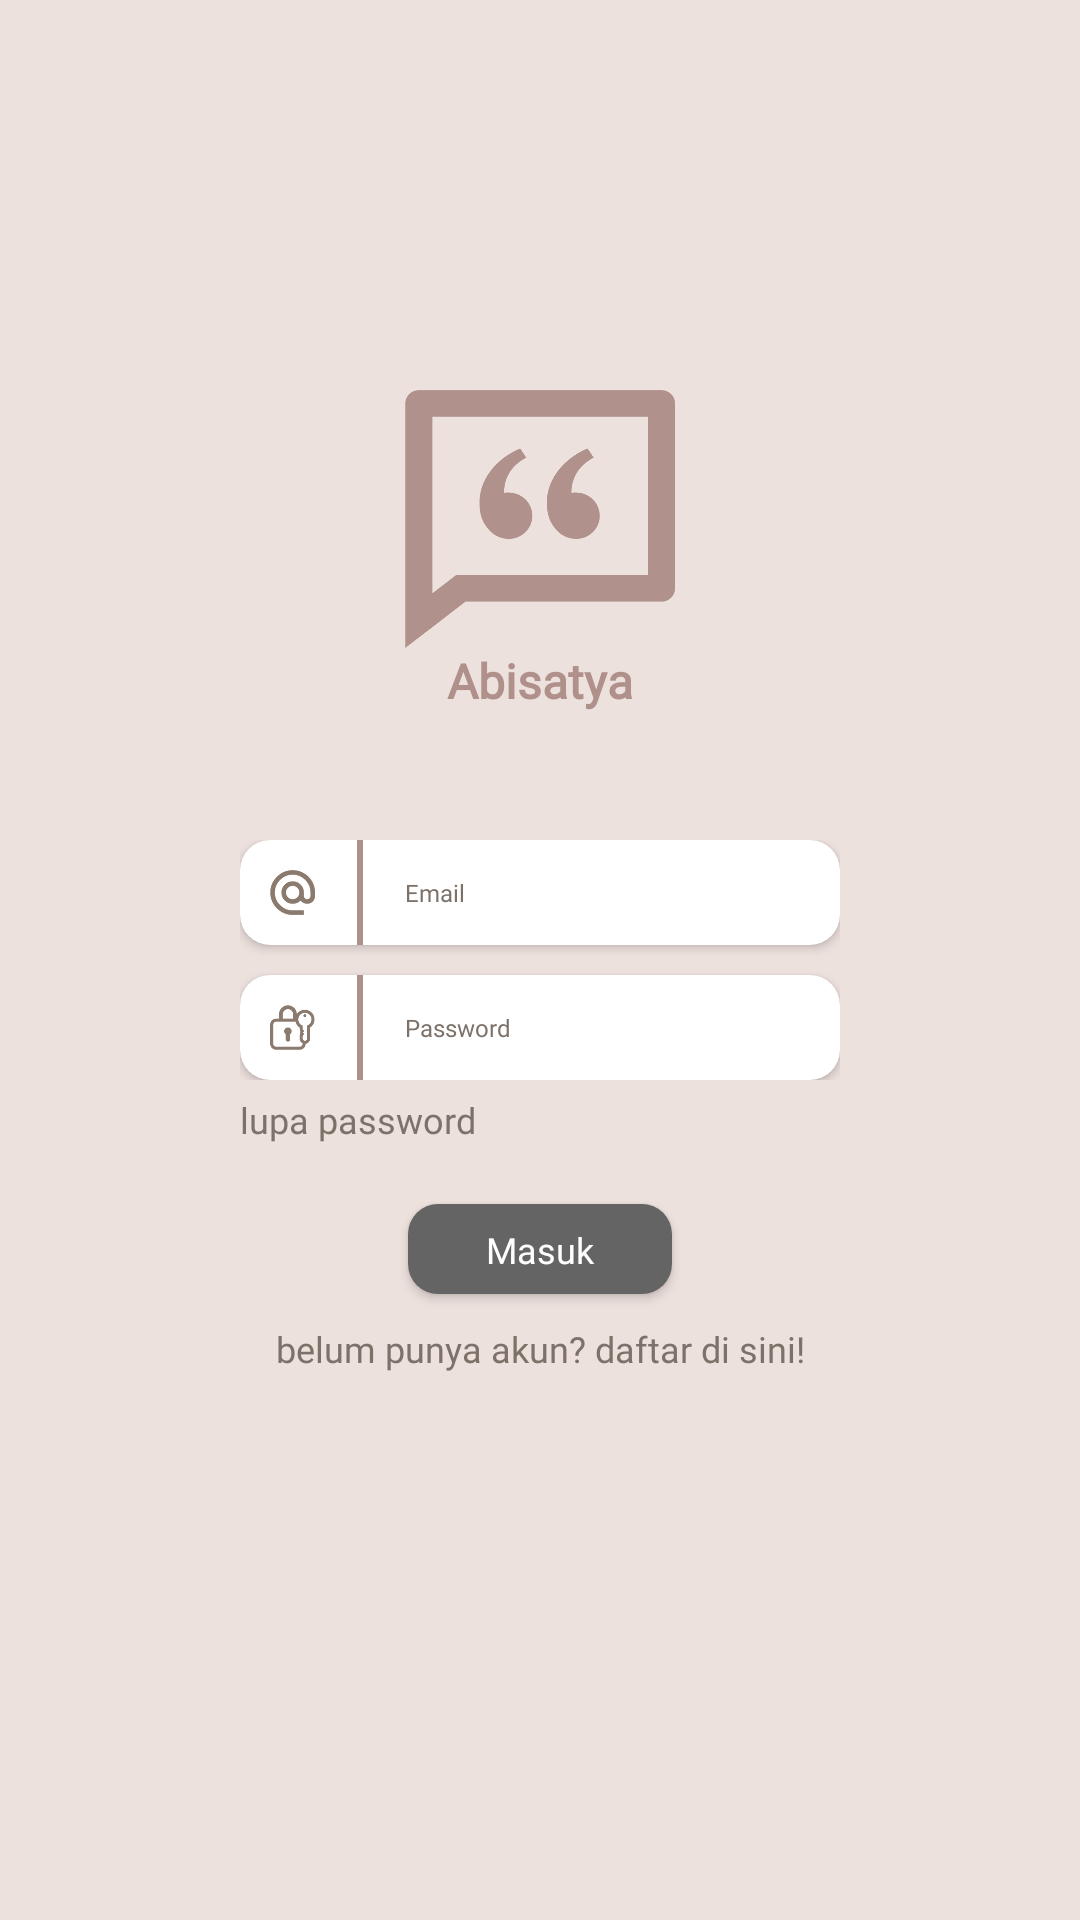

Produce the Android XML layout that renders to this screen, including the resource entries it uses.
<!-- AndroidManifest.xml: application theme Theme.Abisatya -->
<!-- res/layout/activity_login.xml -->
<?xml version="1.0" encoding="utf-8"?>
<androidx.constraintlayout.widget.ConstraintLayout xmlns:android="http://schemas.android.com/apk/res/android"
    xmlns:app="http://schemas.android.com/apk/res-auto"
    xmlns:tools="http://schemas.android.com/tools"
    android:layout_width="match_parent"
    android:layout_height="match_parent"
    android:background="@color/background_color"
    tools:context=".LoginActivity">

    <LinearLayout
        android:id="@+id/layoutLogo"
        android:layout_width="wrap_content"
        android:layout_height="wrap_content"
        android:orientation="vertical"
        app:layout_constraintStart_toStartOf="parent"
        app:layout_constraintEnd_toEndOf="parent"
        app:layout_constraintTop_toTopOf="parent"
        android:layout_marginTop="130dp">

        <ImageView
            android:id="@+id/logoLogin"
            android:layout_width="90dp"
            android:layout_height="86dp"
            android:src="@drawable/logo_abisatya"
            android:layout_gravity="center">
        </ImageView>

        <TextView
            android:id="@+id/abisatyaLogin"
            android:layout_width="wrap_content"
            android:layout_height="wrap_content"
            android:text="@string/app_name"
            android:textSize="16sp"
            android:fontFamily="@font/roboto_bold"
            android:textStyle="bold"
            android:textColor="@color/primary_color"
            android:layout_gravity="center">
        </TextView>

    </LinearLayout>

    <LinearLayout
        android:id="@+id/layoutForm"
        android:layout_width="wrap_content"
        android:layout_height="wrap_content"
        android:orientation="vertical"
        app:layout_constraintStart_toStartOf="parent"
        app:layout_constraintEnd_toEndOf="parent"
        app:layout_constraintTop_toTopOf="parent"
        app:layout_constraintBottom_toBottomOf="parent">

        <androidx.cardview.widget.CardView
            android:layout_width="200dp"
            android:layout_height="35dp"
            app:cardCornerRadius="10dp"
            android:backgroundTint="@color/white">

            <LinearLayout
                android:layout_width="200dp"
                android:layout_height="35dp"
                android:orientation="horizontal">

                <ImageView
                    android:id="@+id/logoEmail"
                    android:layout_width="15dp"
                    android:layout_height="15dp"
                    android:layout_gravity="center"
                    android:layout_margin="10dp"
                    android:src="@drawable/logo_email">
                </ImageView>

                <ImageView
                    android:id="@+id/lineEmail"
                    android:layout_width="10dp"
                    android:layout_height="match_parent"
                    android:src="@drawable/line">
                </ImageView>

                <EditText
                    android:id="@+id/etEmail"
                    android:layout_width="match_parent"
                    android:layout_height="match_parent"
                    android:paddingLeft="10dp"
                    android:hint="Email"
                    android:inputType="textEmailAddress"
                    android:textSize="8sp"
                    android:fontFamily="@font/roboto"
                    android:background="@color/transparent"
                    android:textColorHint="@color/secondary_color">
                </EditText>

            </LinearLayout>

        </androidx.cardview.widget.CardView>

        <androidx.cardview.widget.CardView
            android:layout_width="200dp"
            android:layout_height="35dp"
            android:layout_marginTop="10dp"
            app:cardCornerRadius="10dp"
            android:backgroundTint="@color/white">

            <LinearLayout
                android:layout_width="200dp"
                android:layout_height="35dp"
                android:orientation="horizontal">

                <ImageView
                    android:id="@+id/logoPass"
                    android:layout_width="15dp"
                    android:layout_height="15dp"
                    android:layout_gravity="center"
                    android:layout_margin="10dp"
                    android:src="@drawable/logo_password">
                </ImageView>

                <ImageView
                    android:id="@+id/linePass"
                    android:layout_width="10dp"
                    android:layout_height="match_parent"
                    android:src="@drawable/line">
                </ImageView>

                <EditText
                    android:id="@+id/etPass"
                    android:layout_width="match_parent"
                    android:layout_height="match_parent"
                    android:paddingLeft="10dp"
                    android:hint="Password"
                    android:inputType="textPassword"
                    android:textSize="8sp"
                    android:fontFamily="@font/roboto"
                    android:background="@color/transparent"
                    android:textColorHint="@color/secondary_color">
                </EditText>

            </LinearLayout>

        </androidx.cardview.widget.CardView>

    </LinearLayout>

    <LinearLayout
        android:layout_width="200dp"
        android:layout_height="wrap_content"
        android:orientation="vertical"
        app:layout_constraintEnd_toEndOf="parent"
        app:layout_constraintStart_toStartOf="parent"
        app:layout_constraintTop_toBottomOf="@+id/layoutForm">

        <TextView
            android:id="@+id/login_tvLupaPassword"
            android:layout_width="wrap_content"
            android:layout_height="wrap_content"
            android:fontFamily="@font/roboto_bold"
            android:paddingTop="5dp"
            android:text="lupa password"
            android:textColor="@color/secondary_color"
            android:textSize="12sp">
        </TextView>

        <android.widget.Button
            android:id="@+id/login_btnLogin"
            android:layout_width="wrap_content"
            android:layout_height="30dp"
            android:layout_gravity="center"
            android:layout_marginTop="20dp"
            android:background="@drawable/square"
            android:fontFamily="@font/roboto_bold"
            android:text="Masuk"
            android:textColor="@color/white"
            android:textSize="12sp"
            android:textAllCaps="false">
        </android.widget.Button>

        <LinearLayout
            android:layout_width="match_parent"
            android:layout_height="match_parent"
            android:orientation="horizontal"
            android:layout_gravity="center">
            <TextView
                android:layout_width="wrap_content"
                android:layout_height="wrap_content"
                android:layout_gravity="center"
                android:layout_marginLeft="12dp"
                android:fontFamily="@font/roboto_bold"
                android:paddingTop="10dp"
                android:text="belum punya akun?"
                android:textColor="@color/secondary_color"
                android:textSize="12sp">
            </TextView>
            <TextView
                android:id="@+id/login_tvDaftar"
                android:layout_width="wrap_content"
                android:layout_height="wrap_content"
                android:layout_gravity="center"
                android:fontFamily="@font/roboto_bold"
                android:paddingTop="10dp"
                android:text=" daftar di sini!"
                android:textColor="@color/secondary_color"
                android:textSize="12sp">
            </TextView>
        </LinearLayout>

    </LinearLayout>

</androidx.constraintlayout.widget.ConstraintLayout>
<!-- resources referenced by this layout -->
<resources>
  <color name="background_color">#EDE1DD</color>
  <color name="primary_color">#AF908A</color>
  <color name="secondary_color">#7D7269</color>
  <color name="transparent">#00000000</color>
  <color name="white">#FFFFFFFF</color>
  <!-- drawable line (drawable) -->
  <?xml version="1.0" encoding="utf-8"?>
  <layer-list xmlns:android="http://schemas.android.com/apk/res/android">
  
      <item
          android:gravity="center">
          <shape android:shape="rectangle">
              <size android:width="2dp" />
              <solid android:color="@color/primary_color" />
          </shape>
      </item>
  
  </layer-list>
  <!-- drawable logo_abisatya: png bitmap (drawable, 8472 bytes) -->
  <!-- drawable logo_email: png bitmap (drawable, 2280 bytes) -->
  <!-- drawable logo_password: png bitmap (drawable, 2219 bytes) -->
  <!-- drawable square (drawable) -->
  <?xml version="1.0" encoding="UTF-8"?>
  <shape xmlns:android="http://schemas.android.com/apk/res/android">
      
      <solid
          android:color="@color/tertiary_color">
      </solid>
  
      <padding
          android:left="12dp"
          android:top="7dp"
          android:right="12dp"
          android:bottom="7dp">
      </padding>
  
      <corners android:bottomRightRadius="10dp" android:bottomLeftRadius="10dp"
          android:topLeftRadius="10dp" android:topRightRadius="10dp"/>
  </shape>
  <string name="app_name">Abisatya</string>
  <style name="Theme.Abisatya" parent="Theme.MaterialComponents.DayNight.DarkActionBar">
          
          <item name="colorPrimary">@color/purple_500</item>
          <item name="colorPrimaryVariant">@color/purple_700</item>
          <item name="colorOnPrimary">@color/white</item>
          
          <item name="colorSecondary">@color/teal_200</item>
          <item name="colorSecondaryVariant">@color/teal_700</item>
          <item name="colorOnSecondary">@color/black</item>
          
          <item name="android:statusBarColor">@color/primary_color</item>
          
      </style>
  <color name="tertiary_color">#646464</color>
  <color name="purple_500">#FF6200EE</color>
  <color name="purple_700">#FF3700B3</color>
  <color name="teal_200">#FF03DAC5</color>
  <color name="teal_700">#FF018786</color>
  <color name="black">#FF000000</color>
</resources>
